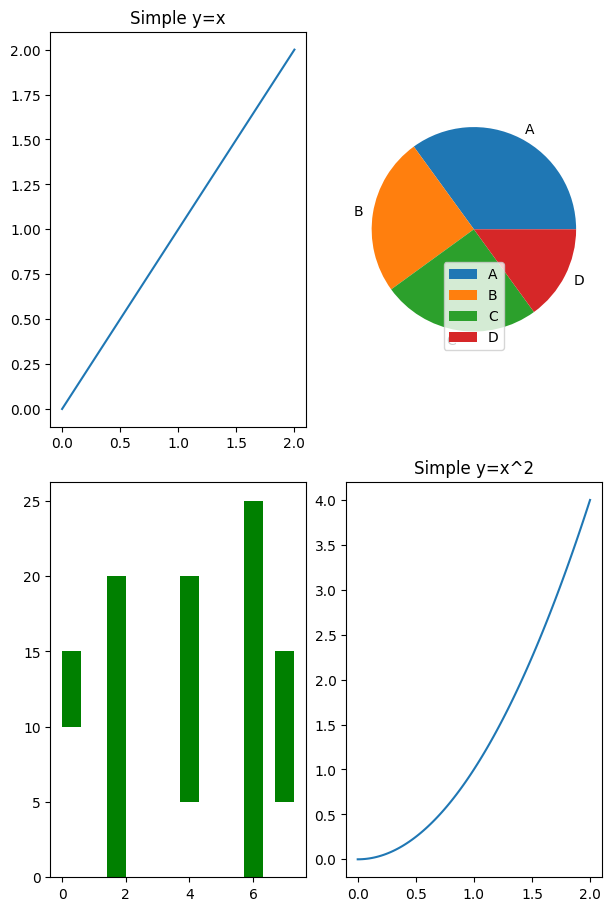

Write Python code to recreate this figure.
import matplotlib.pyplot as plt

import numpy as np

x = np.linspace(0, 2, 100)
y = np.array([35, 25, 25, 15])
x_bar = [0.3, 1.7, 4, 6, 7]
y_bar = [5, 20, 15, 25, 10]
fig, axs = plt.subplots(2, 2, figsize=(6, 9), layout="constrained")

plt.rcParams['font.sans-serif'] = ["SimHei"]
axs[0, 0].plot(x, x, label='linear')
axs[0, 0].set_title("Simple y=x")
axs[0, 1].pie(y, labels=['A', 'B', 'C', 'D'])
axs[0, 1].legend()
axs[1, 0].bar(x_bar, y_bar, width=0.6, bottom=[10, 0, 5, 0, 5], color='green')
axs[1, 1].plot(x, x ** 2, label='quadratic')
axs[1, 1].set_title('Simple y=x^2')
fig.show()
